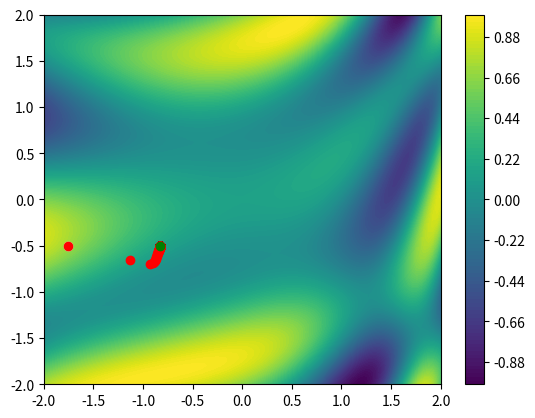

Python code for this plot:
import numpy as np
import scipy as sp
import matplotlib.pyplot as plt

func = lambda th: np.sin(1/2 * th[0]**2 -1/4 * th[1]**2 + 3) *  np.cos(2* th[0] + 1 -np.e ** th[1])

res = 100
_X = np.linspace(-2, 2, res)
_Y = np.linspace(-2, 2, res)
_Z = np.zeros((res, res))

for ix, x in enumerate(_X):
    for iy, y in enumerate(_Y):
        _Z[ix, iy] = func([x, y])

plt.contourf(_X, _Y, _Z, 100)
plt.colorbar()


Theta = np.random.rand(2) * 4 - 2
_T =np.copy(Theta)
h = 0.001
grad = np.zeros(2)
lr = 0.005

plt.plot(Theta[0],Theta[1], 'o', c='white')

# partial derivative of func
for _ in range(1000000):
    for it, th in enumerate(Theta):
        _T = np.copy(Theta)
        _T[it] = _T[it] + h
        deriv = (func(_T) - func(Theta)) / h
        grad [it] = deriv

    Theta = Theta - lr * grad
    if (_ % 100) == 0:
        plt.plot(Theta[0],Theta[1], 'o', c='red')
        # plt.pause(0.0001)

plt.plot(Theta[0],Theta[1], 'o', c='green')
plt.show()
